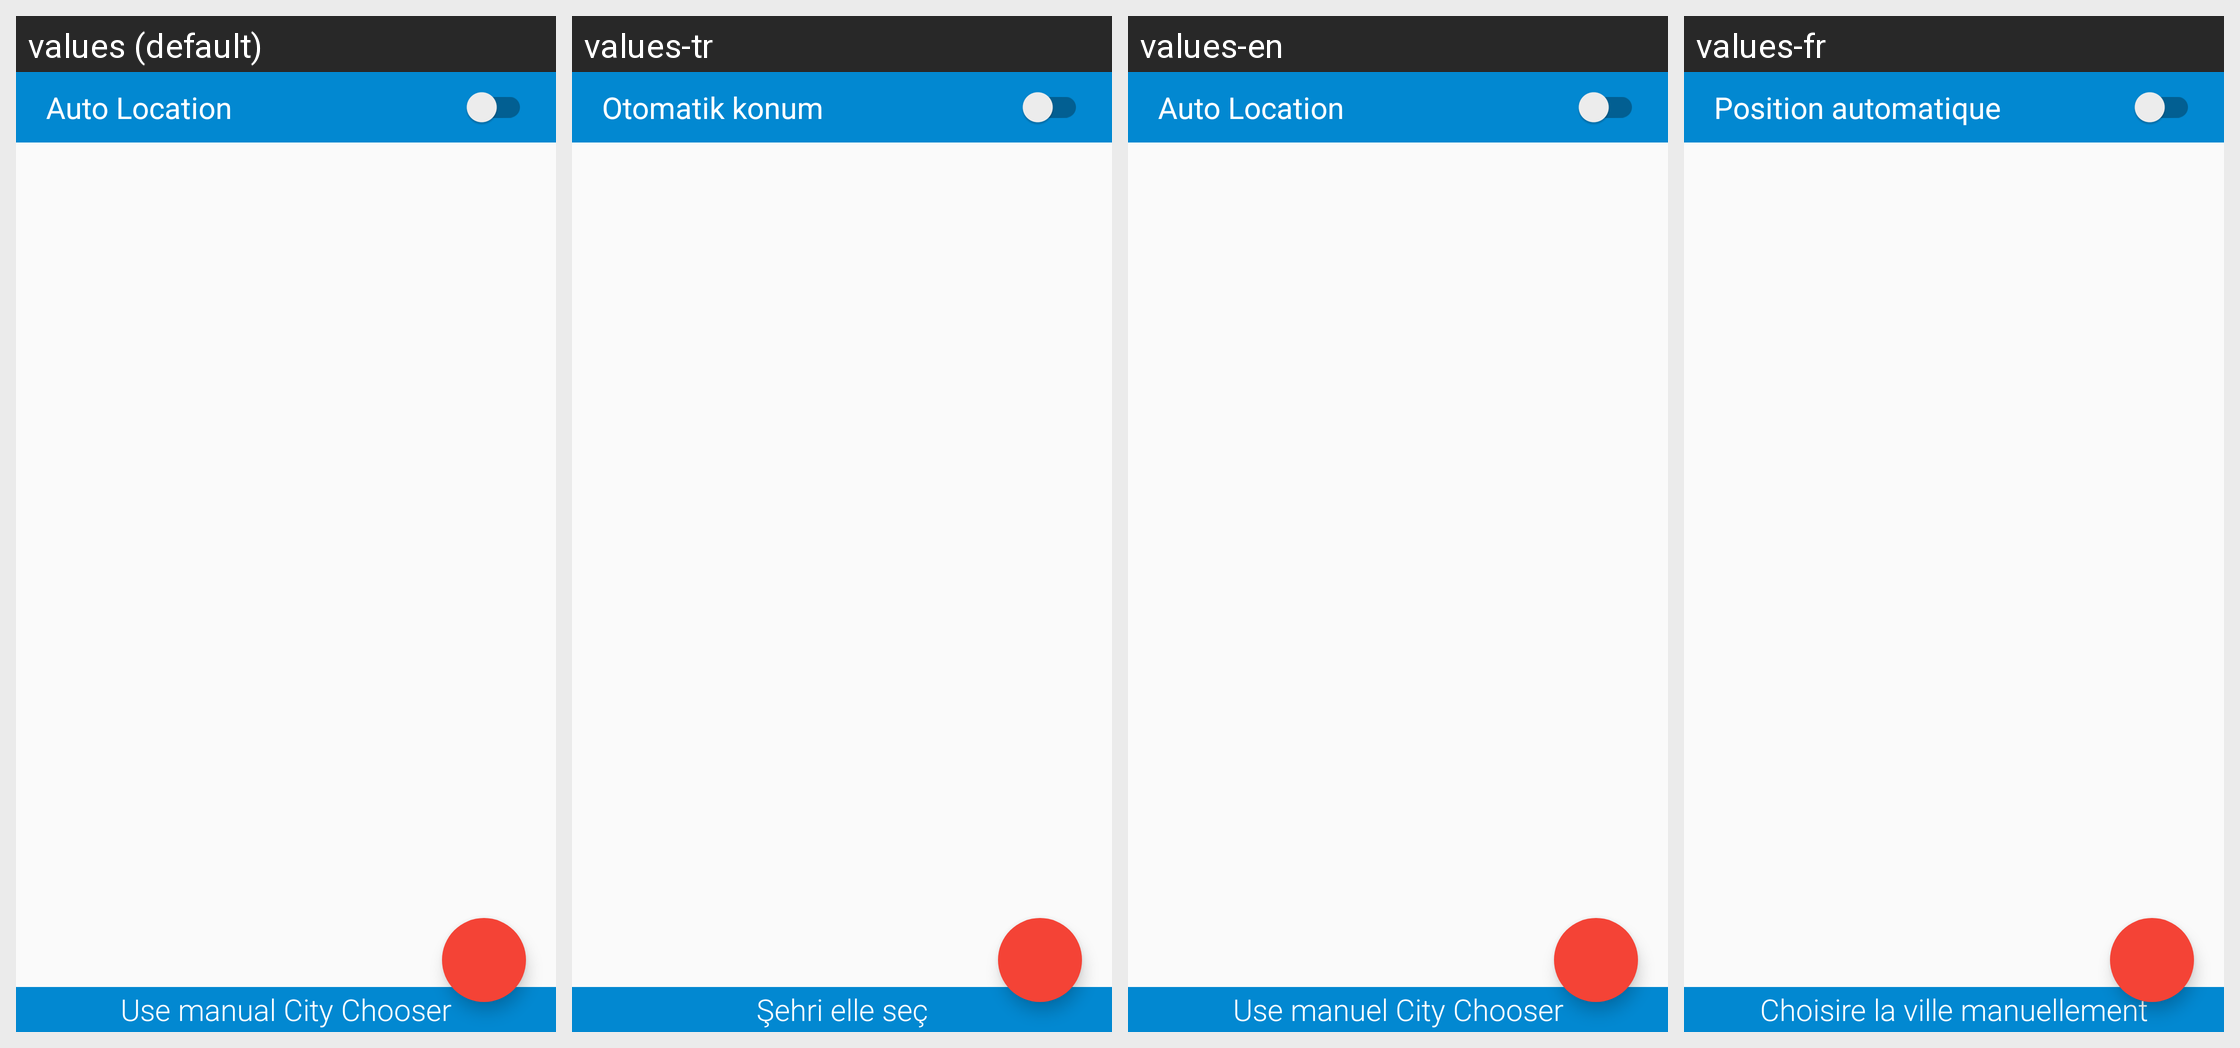

Locale-by-locale string values for the Android screen shown in this grid:
Android screen res/layout/vakit_searchcity.xml rendered under 4 locales, left to right: values (default), values-tr, values-en, values-fr. Device: Nexus 5 (rendered at 1080×1920; each locale shown at half size, 540×960, under a caption strip naming it); theme AppTheme.
Other locales in the repository, not shown: values-ar, values-bn, values-bs, values-de, values-id, values-it, values-ku, values-nl, values-pt, values-ru, values-sv.
Strings drawn on this screen, with the default value and each locale's value (text and hints the layout hard-codes, and strings that could not be matched under every locale, appear in the picture but are not listed):

autoLocation
  values: Auto Location
  values-tr: Otomatik konum
  values-en: Auto Location
  values-fr: Position automatique

oldAddCity
  values: Use manual City Chooser
  values-tr: Şehri elle seç
  values-en: Use manuel City Chooser
  values-fr: Choisire la ville manuellement
